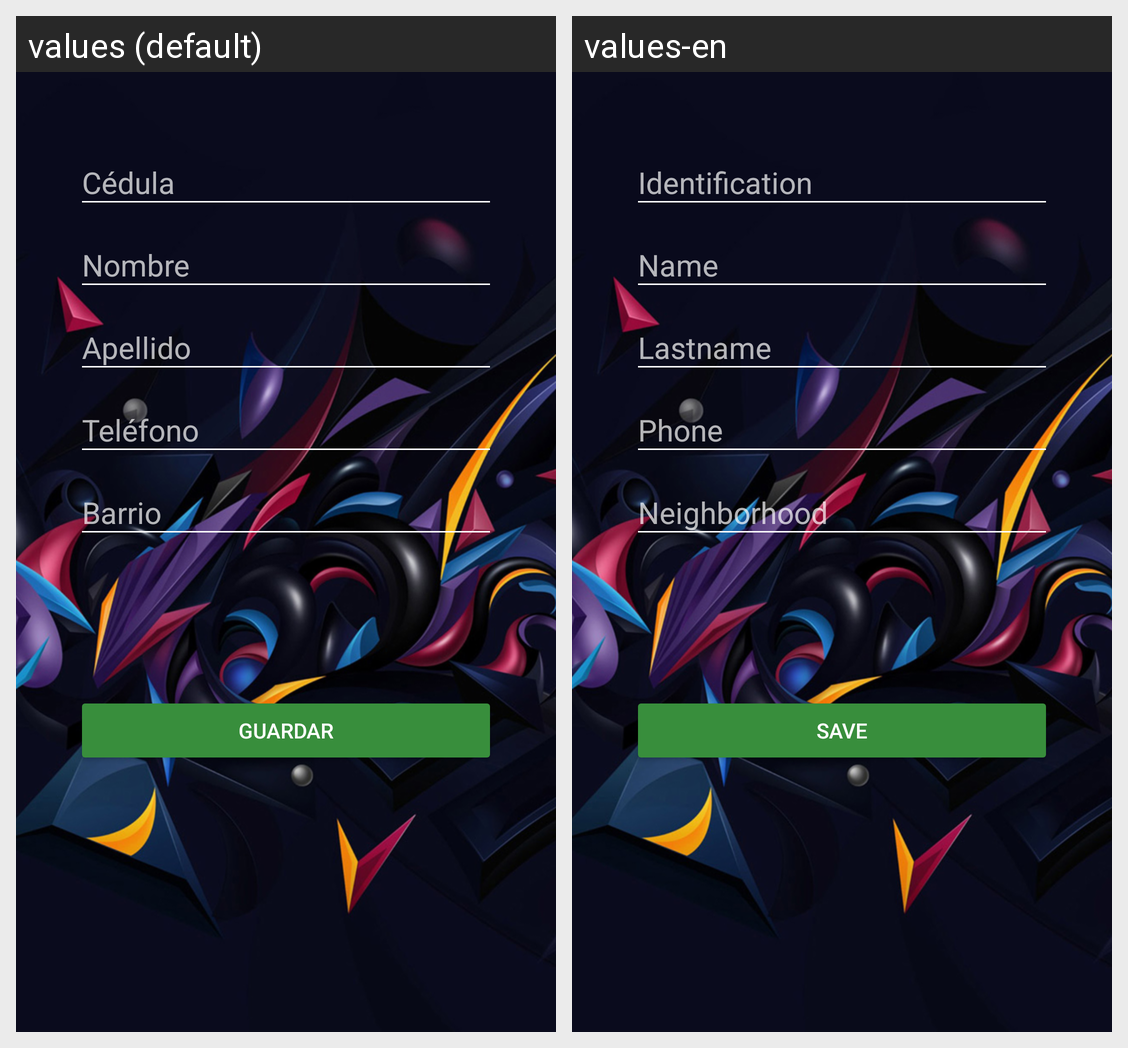

This grid shows one Android layout under two languages. Give, for every string resource on the screen, its name, the default text and each shown locale's text.
Android screen res/layout/activity_registrar_clientes.xml rendered under 2 locales, left to right: values (default), values-en. Device: Nexus 5 (rendered at 1080×1920; each locale shown at half size, 540×960, under a caption strip naming it); theme AppTheme.
Strings drawn on this screen, with the default value and each locale's value (text and hints the layout hard-codes, and strings that could not be matched under every locale, appear in the picture but are not listed):

cedula
  values: Cédula
  values-en: Identification

nombre
  values: Nombre
  values-en: Name

apellido
  values: Apellido
  values-en: Lastname

telefono
  values: Teléfono
  values-en: Phone

barrio
  values: Barrio
  values-en: Neighborhood

guardar
  values: Guardar
  values-en: Save
